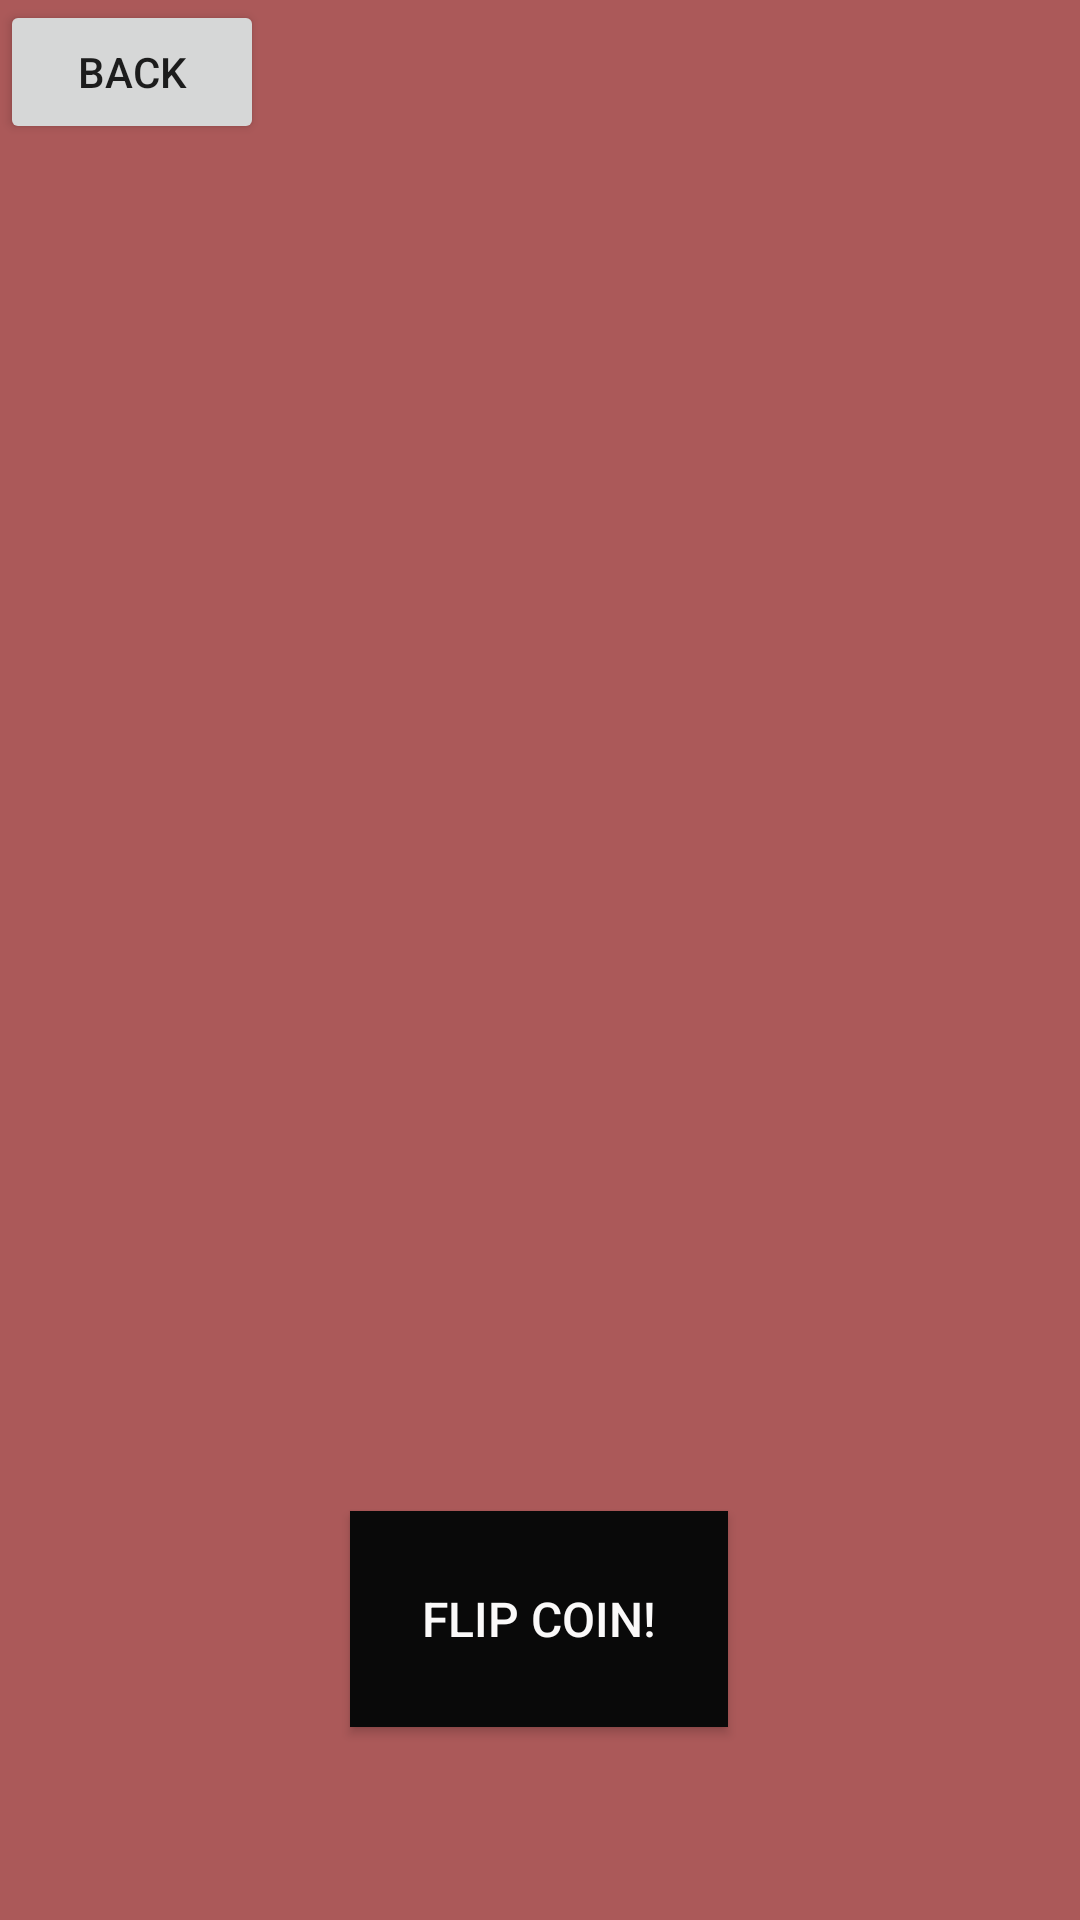

Here is an Android app screen rendered from its layout file. Give the layout XML and the strings, colors and styles it references.
<!-- AndroidManifest.xml: application theme Theme.CNIT355Project -->
<!-- res/layout/activity_coinflip.xml -->
<?xml version="1.0" encoding="utf-8"?>
<androidx.constraintlayout.widget.ConstraintLayout xmlns:android="http://schemas.android.com/apk/res/android"
    xmlns:app="http://schemas.android.com/apk/res-auto"
    xmlns:tools="http://schemas.android.com/tools"
    android:id="@+id/main"
    android:layout_width="match_parent"
    android:layout_height="match_parent"
    android:background="#AB5959"
    tools:context=".Coinflip">


    <Button
        android:id="@+id/buttonBack"
        android:layout_width="wrap_content"
        android:layout_height="wrap_content"
        android:onClick="onBackClick"
        android:text="Back"
        app:layout_constraintStart_toStartOf="parent"
        app:layout_constraintTop_toTopOf="parent" />

    <FrameLayout
        android:id="@+id/frameLayout"
        android:layout_width="300dp"
        android:layout_height="300dp"
        android:layout_marginTop="132dp"
        app:layout_constraintEnd_toEndOf="parent"
        app:layout_constraintHorizontal_bias="0.495"
        app:layout_constraintStart_toStartOf="parent"
        app:layout_constraintTop_toTopOf="parent">

        <ImageView
            android:id="@+id/imageView1"
            android:layout_width="300dp"
            android:layout_height="300dp"
            android:src="@drawable/heads" />

        <ImageView
            android:id="@+id/imageView2"
            android:layout_width="300dp"
            android:layout_height="300dp"
            android:src="@drawable/tails" />

    </FrameLayout>

    <Button
        android:id="@+id/button"
        android:layout_width="126dp"
        android:layout_height="72dp"
        android:layout_marginTop="52dp"
        android:background="#090909"
        android:onClick="onCoinFlipClick"
        android:text="Flip Coin!"
        android:textColor="#FAF9F9"
        android:textSize="16sp"
        app:layout_constraintBottom_toBottomOf="parent"
        app:layout_constraintEnd_toEndOf="parent"
        app:layout_constraintHorizontal_bias="0.498"
        app:layout_constraintStart_toStartOf="parent"
        app:layout_constraintTop_toBottomOf="@+id/frameLayout"
        app:layout_constraintVertical_bias="0.234" />
</androidx.constraintlayout.widget.ConstraintLayout>
<!-- resources referenced by this layout -->
<resources>
  <style name="Theme.CNIT355Project" parent="Base.Theme.CNIT355Project" />
  <style name="Base.Theme.CNIT355Project" parent="Theme.AppCompat.Light.NoActionBar">
          
          
      </style>
</resources>
